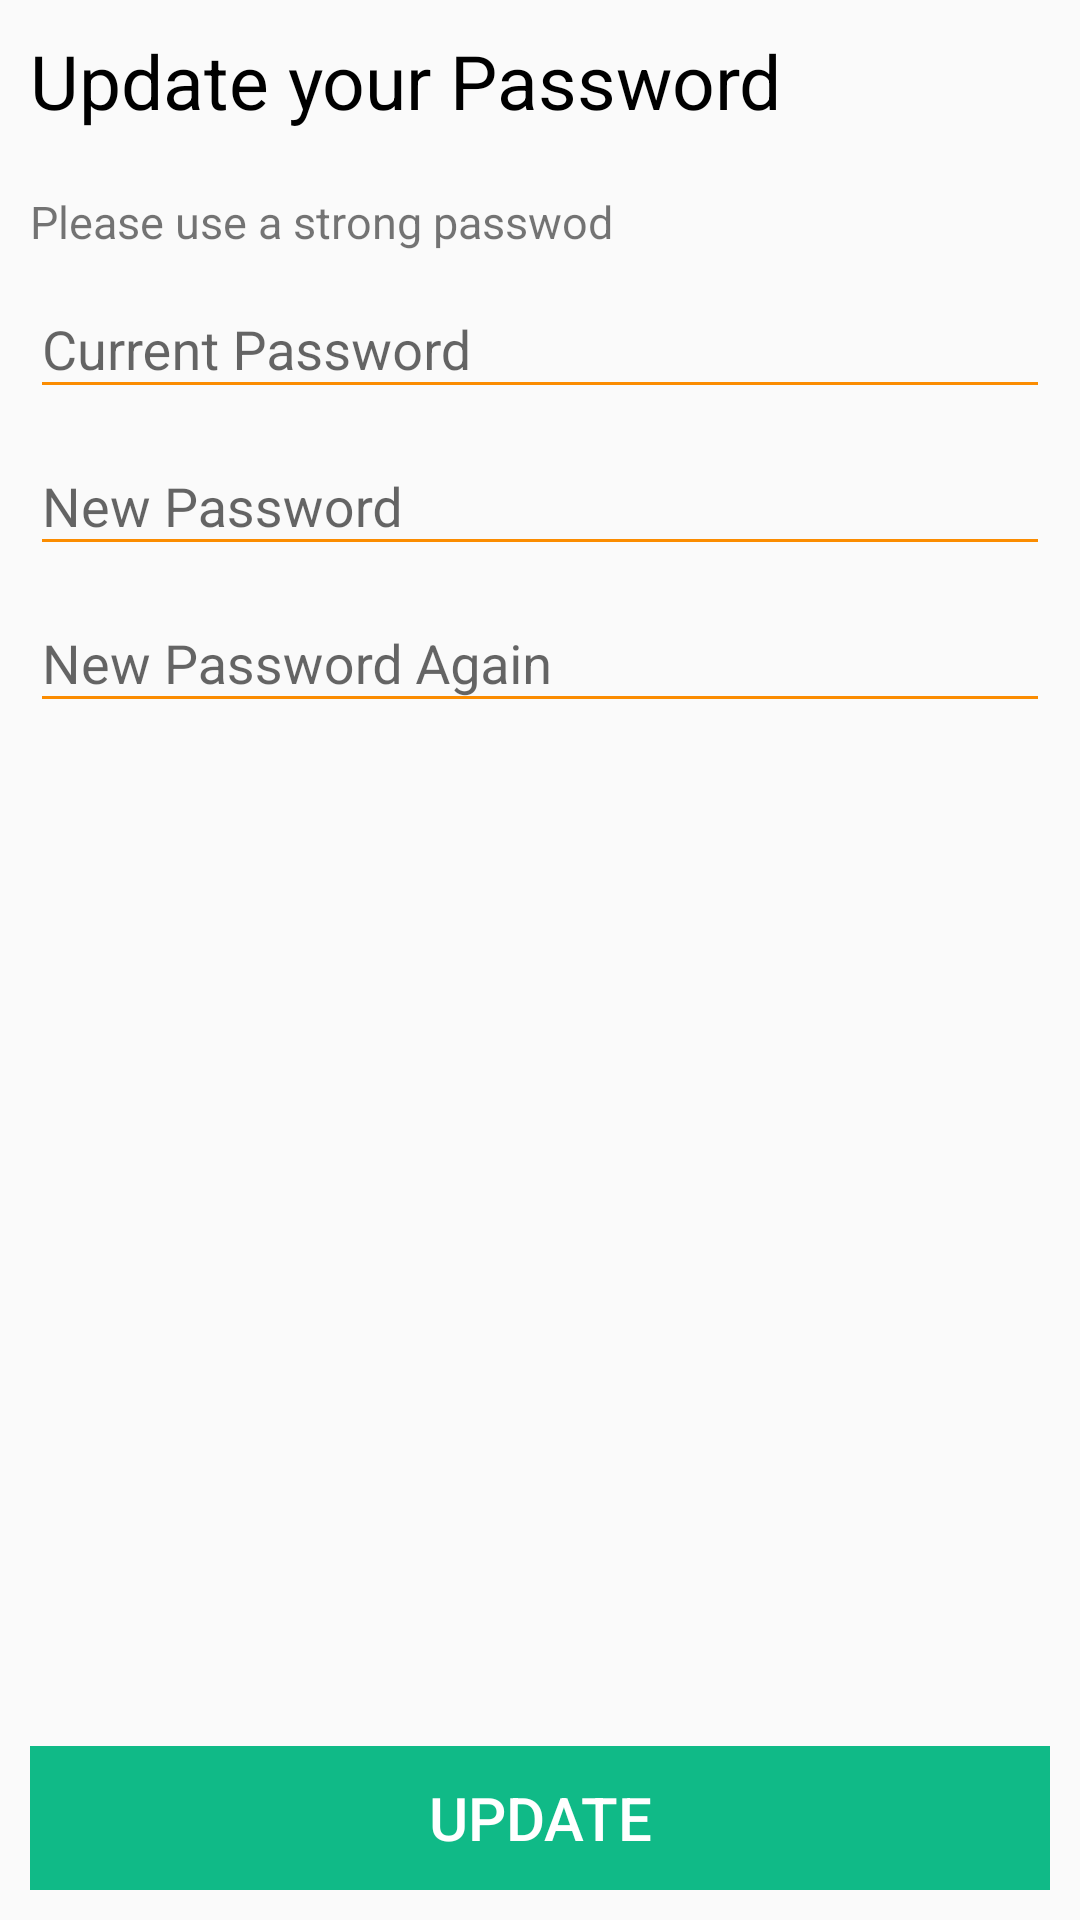

The Android layout XML behind this screen, and the referenced resources:
<!-- AndroidManifest.xml: application theme AppTheme -->
<!-- res/layout/activity_change_password.xml -->
<?xml version="1.0" encoding="utf-8"?>
<FrameLayout xmlns:android="http://schemas.android.com/apk/res/android"
    xmlns:tools="http://schemas.android.com/tools"
    android:layout_width="match_parent"
    android:layout_height="match_parent"
    android:padding="10dp"
    tools:context="com.andromeda.djzaamir.rideshare.ChangeSettingsActivity">

    <RelativeLayout xmlns:android="http://schemas.android.com/apk/res/android"
        xmlns:tools="http://schemas.android.com/tools"
        android:layout_width="match_parent"
        android:layout_height="match_parent">


        <LinearLayout
            android:layout_width="match_parent"
            android:layout_height="wrap_content"
            android:layout_alignParentTop="true"
            android:orientation="vertical">

            <TextView
                android:id="@+id/content_header_msg"
                style="bold"
                android:layout_width="wrap_content"
                android:layout_height="wrap_content"
                android:layout_marginBottom="10dp"
                android:text="Update your Password"
                android:textColor="#000"
                android:textSize="25sp" />

            
            <TextView
                android:id="@+id/content_description"
                android:layout_width="wrap_content"
                android:layout_height="wrap_content"
                android:layout_marginTop="10dp"
                android:text="Please use a strong passwod"
                android:textSize="15sp" />

            
            <android.support.design.widget.TextInputLayout
                android:layout_width="match_parent"
                android:layout_height="wrap_content">

                <EditText
                    android:id="@+id/current_password"
                    android:layout_width="match_parent"
                    android:layout_height="wrap_content"
                    android:layout_marginTop="20dp"
                    android:hint="Current Password"
                    android:inputType="textPassword"
                    android:maxLines="1" />

            </android.support.design.widget.TextInputLayout>


            
            <android.support.design.widget.TextInputLayout
                android:layout_width="match_parent"
                android:layout_height="wrap_content">

                <EditText
                    android:id="@+id/new_password"
                    android:layout_width="match_parent"
                    android:layout_height="wrap_content"
                    android:layout_marginTop="20dp"
                    android:hint="New Password"
                    android:inputType="textPassword"
                    android:maxLines="1" />

            </android.support.design.widget.TextInputLayout>


            
            <android.support.design.widget.TextInputLayout
                android:layout_width="match_parent"
                android:layout_height="wrap_content">

                <EditText
                    android:id="@+id/new_password_comfirm"
                    android:layout_width="match_parent"
                    android:layout_height="wrap_content"
                    android:layout_marginTop="20dp"
                    android:hint="New Password Again"
                    android:inputType="textPassword"
                    android:maxLines="1" />


            </android.support.design.widget.TextInputLayout>


        </LinearLayout>


        <LinearLayout
            android:layout_width="match_parent"
            android:layout_height="wrap_content"
            android:layout_alignParentBottom="true">

            <Button
                android:id="@+id/password_update_button"
                android:layout_width="match_parent"
                android:layout_height="wrap_content"
                android:background="#10ba87"
                android:foreground="?android:attr/selectableItemBackground"
                android:onClick="on_submit_data"
                android:text="Update"
                android:textAlignment="center"
                android:textColor="#fff"
                android:textSize="20sp" />

        </LinearLayout>


    </RelativeLayout>

    <ProgressBar
        android:id="@+id/update_data_progress_bar"
        android:layout_width="wrap_content"
        android:layout_height="wrap_content"
        android:layout_gravity="center"
        android:visibility="gone" />
</FrameLayout>
<!-- resources referenced by this layout -->
<resources>
  <style name="AppTheme" parent="BaseAppTheme">
          
  
      </style>
  <style name="BaseAppTheme" parent="Theme.AppCompat.Light.DarkActionBar">
          
          <item name="colorPrimary">@color/colorPrimary</item>
          <item name="colorPrimaryDark">@color/colorPrimaryDark</item>
          <item name="colorAccent">@color/colorAccent</item>
  
  
  
          
         <item name="colorControlNormal">#FB8C00</item>
         <item name="colorControlHighlight">#9FA8DA</item>
         <item name="colorControlActivated">@color/colorAccent</item>
  
          
      </style>
  <color name="colorPrimary">#7e3ff2</color>
  <color name="colorPrimaryDark">#5300e8</color>
  <color name="colorAccent">#FF4081</color>
</resources>
